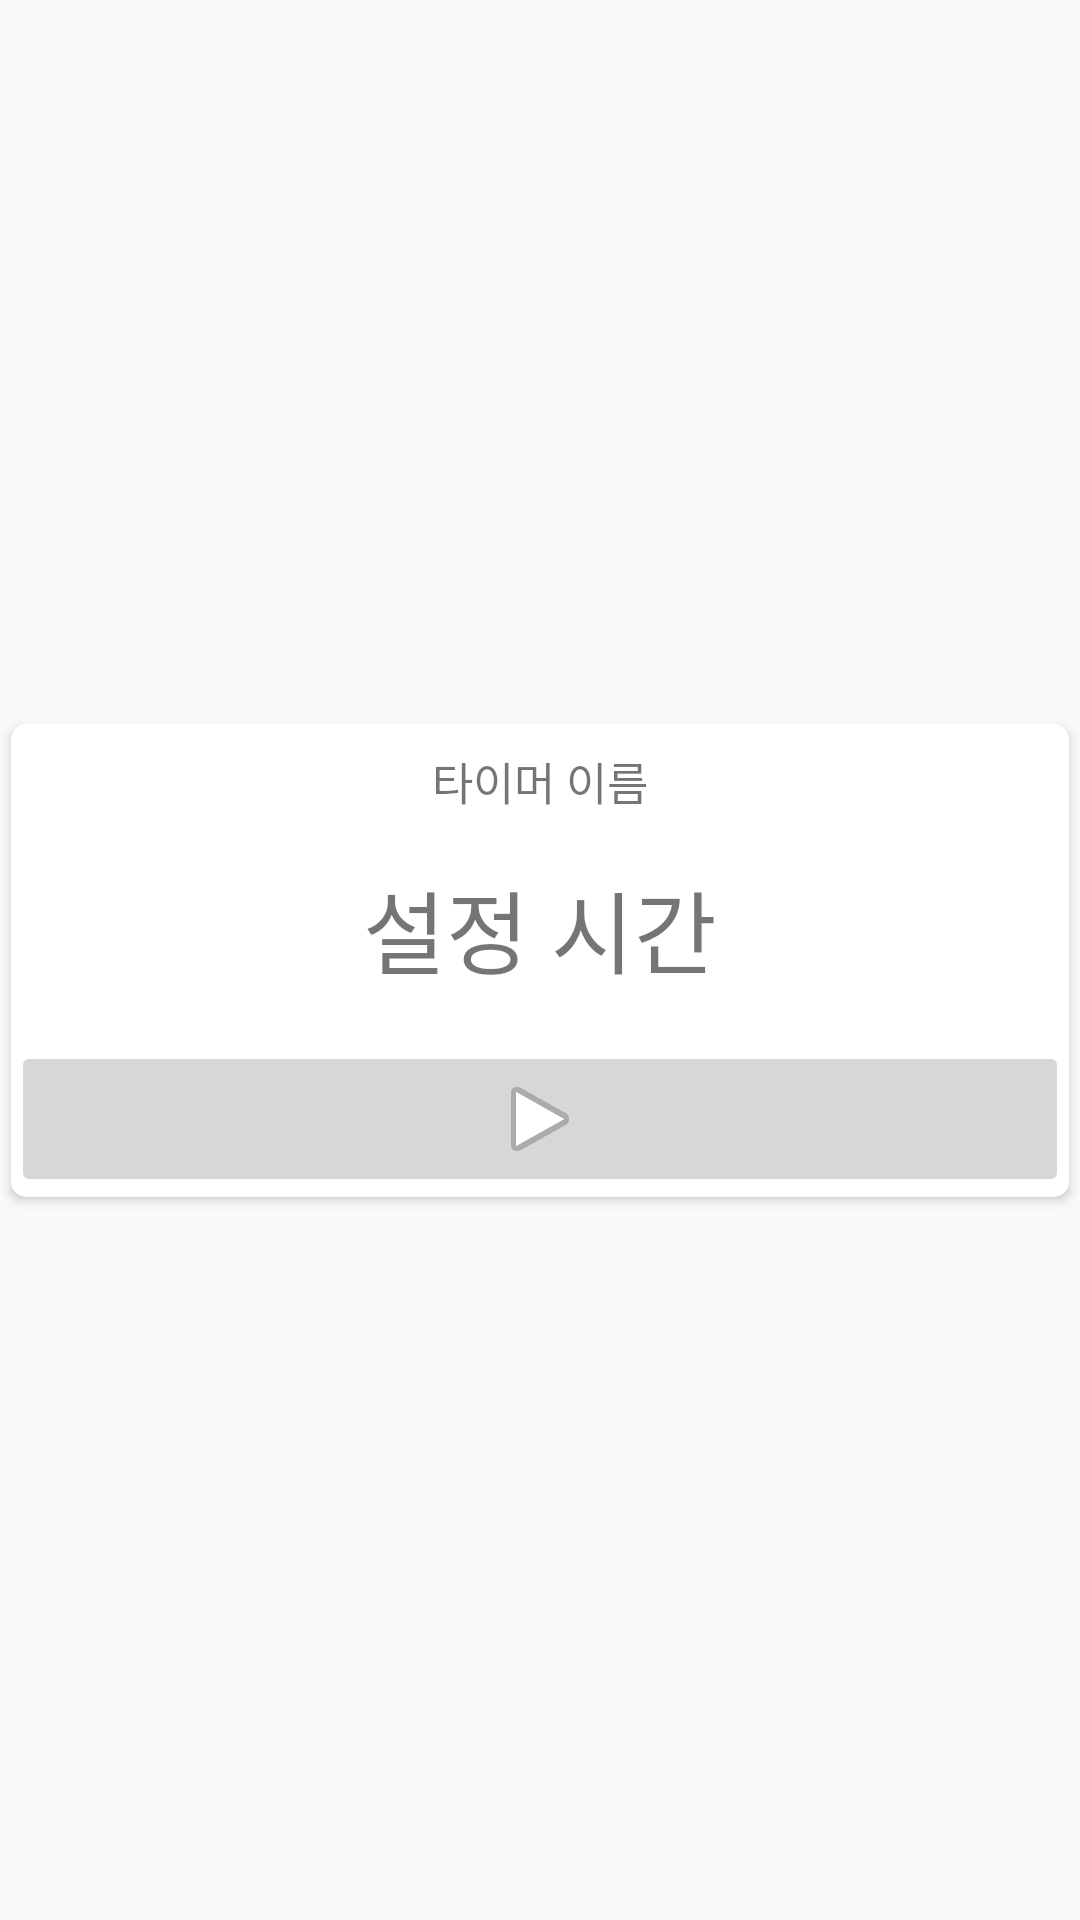

Here is an Android app screen rendered from its layout file. Give the layout XML and the strings, colors and styles it references.
<!-- AndroidManifest.xml: application theme Theme.Teamnova_android -->
<!-- res/layout/timer_item_layout.xml -->
<?xml version="1.0" encoding="utf-8"?>
<androidx.constraintlayout.widget.ConstraintLayout xmlns:android="http://schemas.android.com/apk/res/android"
    xmlns:app="http://schemas.android.com/apk/res-auto"
    xmlns:tools="http://schemas.android.com/tools"
    android:layout_width="match_parent"
    android:layout_height="wrap_content">


    <androidx.cardview.widget.CardView
        android:id="@+id/cardView"
        android:layout_width="match_parent"
        android:layout_height="wrap_content"
        android:layout_margin="0dp"
        app:cardUseCompatPadding="true"
        app:cardCornerRadius="5dp"
        app:layout_constraintBottom_toBottomOf="parent"
        app:layout_constraintEnd_toEndOf="parent"
        app:layout_constraintStart_toStartOf="parent"
        app:layout_constraintTop_toTopOf="parent">

        <LinearLayout
            android:layout_width="match_parent"
            android:layout_height="match_parent"
            android:orientation="vertical">

            <TextView
                android:id="@+id/preset_date"
                android:layout_width="match_parent"
                android:layout_height="wrap_content"
                android:text="TextView"
                android:visibility="gone"/>

            <TextView
                android:id="@+id/timer_title"
                android:layout_width="match_parent"
                android:layout_height="wrap_content"
                android:layout_marginTop="8dp"
                android:gravity="center_horizontal"
                android:text="타이머 이름"
                android:textSize="15sp" />

            <TextView
                android:id="@+id/timer_timeset"
                android:layout_width="match_parent"
                android:layout_height="wrap_content"
                android:layout_marginTop="16dp"
                android:gravity="center_horizontal"
                android:text="설정 시간"
                android:textSize="30sp" />

            <ImageButton
                android:id="@+id/imageButton"
                android:layout_width="match_parent"
                android:layout_height="wrap_content"
                android:layout_marginTop="16dp"
                app:srcCompat="@android:drawable/ic_media_play" />

        </LinearLayout>
    </androidx.cardview.widget.CardView>

</androidx.constraintlayout.widget.ConstraintLayout>
<!-- resources referenced by this layout -->
<resources>
  <style name="Theme.Teamnova_android" parent="Theme.AppCompat.Light.NoActionBar">
          
          <item name="colorPrimary">@color/purple_500</item>
          <item name="colorPrimaryDark">@color/purple_700</item>
          <item name="colorAccent">@color/teal_200</item>
          
      </style>
  <color name="purple_500">#FF6200EE</color>
  <color name="purple_700">#FF3700B3</color>
  <color name="teal_200">#FF03DAC5</color>
</resources>
